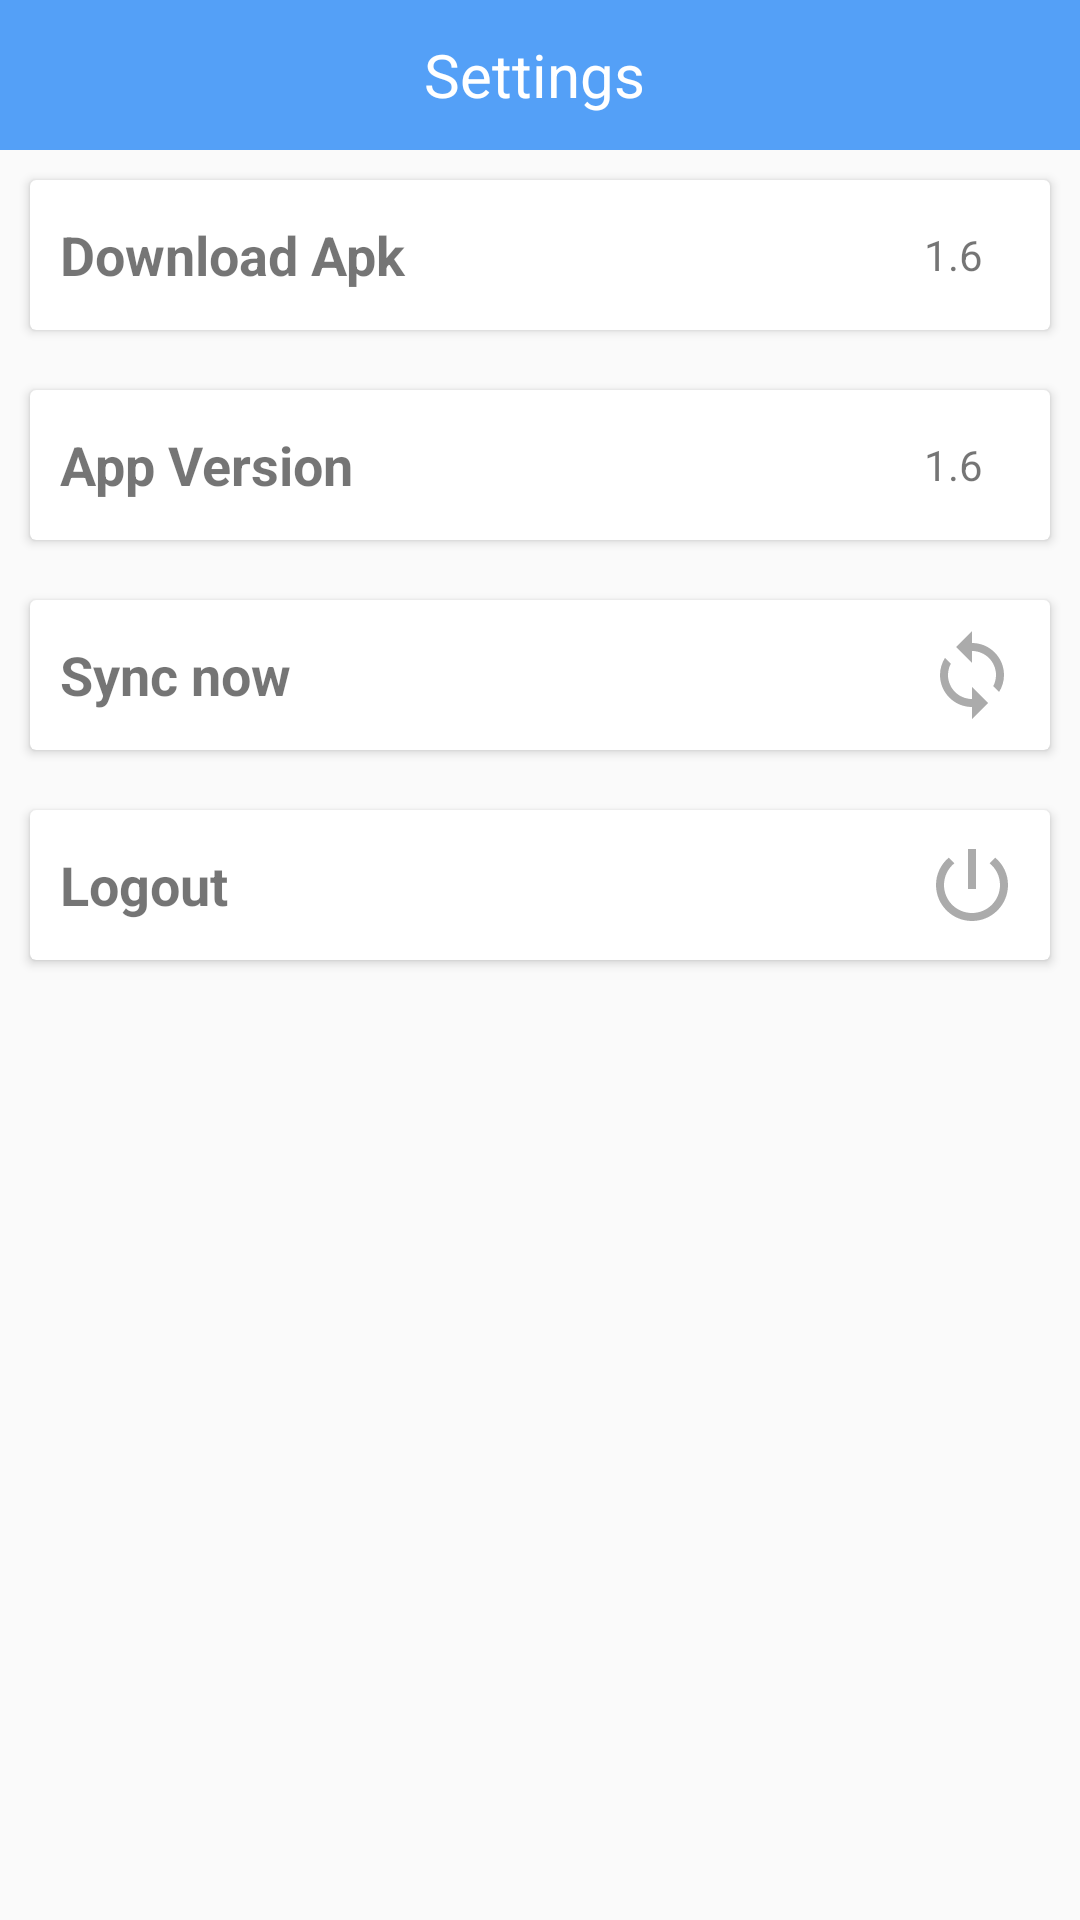

Android layout source for this screen:
<!-- AndroidManifest.xml: application theme AppTheme -->
<!-- res/layout/settings__opt.xml -->
<?xml version="1.0" encoding="utf-8"?>
<LinearLayout xmlns:android="http://schemas.android.com/apk/res/android"
    xmlns:app="http://schemas.android.com/apk/res-auto"
    xmlns:tools="http://schemas.android.com/tools"
    android:layout_width="match_parent"
    android:layout_height="match_parent"
    android:orientation="vertical"
    tools:context=".Activity.Settings_Opt">

    <LinearLayout
        android:layout_width="match_parent"
        android:layout_height="50dp"
        android:background="@color/colorPrimary"
        android:orientation="horizontal"
        android:weightSum="2">

        <ImageView
            android:layout_width="match_parent"
            android:layout_height="match_parent"
            android:layout_marginLeft="5dp"
            android:layout_weight="1.8"
            android:src="@drawable/back" />

        <TextView
            android:layout_width="match_parent"
            android:layout_height="match_parent"
            android:layout_gravity="center"
            android:layout_marginRight="40dp"
            android:layout_weight=".2"
            android:gravity="center"
            android:text="Settings"
            android:textColor="@color/white"
            android:textSize="20dp" />

    </LinearLayout>

    <android.support.v7.widget.CardView
        android:id="@+id/download_apk_cv"
        android:layout_width="match_parent"
        android:layout_height="50dp"
        android:layout_marginBottom="10dp"
        android:layout_marginLeft="10dp"
        android:layout_marginRight="10dp"
        android:layout_marginTop="10dp"
        android:clickable="true"
        android:foreground="?android:attr/selectableItemBackground"
        android:tooltipText="Download Apk">

        <LinearLayout
            android:layout_width="match_parent"
            android:layout_height="50dp"
            android:layout_marginLeft="5dp"
            android:layout_marginRight="5dp"
            android:gravity="center_vertical"
            android:orientation="horizontal"
            android:padding="5dp"
            android:weightSum="1">

            <TextView
                android:layout_width="match_parent"
                android:layout_height="match_parent"
                android:layout_weight=".1"
                android:gravity="center_vertical"
                android:text="Download Apk"
                android:textSize="18dp"
                android:textStyle="bold" />

            <TextView
                android:layout_width="match_parent"
                android:layout_height="match_parent"
                android:layout_weight=".9"
                android:gravity="center_vertical"
                android:text="1.6" />

        </LinearLayout>
    </android.support.v7.widget.CardView>

    <android.support.v7.widget.CardView
        android:layout_width="match_parent"
        android:layout_height="50dp"
        android:layout_marginBottom="10dp"
        android:layout_marginLeft="10dp"
        android:layout_marginRight="10dp"
        android:layout_marginTop="10dp"
        android:clickable="true"
        android:foreground="?android:attr/selectableItemBackground"
        android:tooltipText="Download Apk">

        <LinearLayout
            android:layout_width="match_parent"
            android:layout_height="50dp"
            android:layout_marginLeft="5dp"
            android:layout_marginRight="5dp"
            android:gravity="center_vertical"
            android:orientation="horizontal"
            android:padding="5dp"
            android:weightSum="1">

            <TextView
                android:layout_width="match_parent"
                android:layout_height="match_parent"
                android:layout_weight=".1"
                android:gravity="center_vertical"
                android:text="App Version"
                android:textSize="18dp"
                android:textStyle="bold" />

            <TextView
                android:id="@+id/appversion_tv"
                android:layout_width="match_parent"
                android:layout_height="match_parent"
                android:layout_weight=".9"
                android:gravity="center_vertical"
                android:text="1.6" />

        </LinearLayout>
    </android.support.v7.widget.CardView>

    <android.support.v7.widget.CardView
        android:id="@+id/sync_cv"
        android:layout_width="match_parent"
        android:layout_height="wrap_content"
        android:layout_marginBottom="10dp"
        android:layout_marginLeft="10dp"
        android:layout_marginRight="10dp"
        android:layout_marginTop="10dp"
        android:clickable="true"
        android:foreground="?android:attr/selectableItemBackground"
        android:tooltipText="Download Apk">

        <LinearLayout
            android:layout_width="match_parent"
            android:layout_height="50dp"
            android:layout_marginLeft="5dp"
            android:layout_marginRight="5dp"
            android:gravity="center_vertical"
            android:orientation="horizontal"
            android:padding="5dp"
            android:weightSum="1">

            <TextView
                android:layout_width="match_parent"
                android:layout_height="match_parent"
                android:layout_weight=".1"
                android:gravity="center_vertical"
                android:text="Sync now"
                android:textSize="18dp"
                android:textStyle="bold" />

            <ImageView
                android:layout_width="match_parent"
                android:layout_height="match_parent"
                android:layout_weight=".9"
                android:gravity="center_vertical"
                android:src="@drawable/synch"
                android:text="1.6" />

        </LinearLayout>
    </android.support.v7.widget.CardView>

    <android.support.v7.widget.CardView
        android:id="@+id/logout_cv"
        android:layout_width="match_parent"
        android:layout_height="wrap_content"
        android:layout_marginBottom="10dp"
        android:layout_marginLeft="10dp"
        android:layout_marginRight="10dp"
        android:layout_marginTop="10dp"
        android:foreground="?android:attr/selectableItemBackground"
        android:clickable="true"
        android:tooltipText="Download Apk">

        <LinearLayout
            android:layout_width="match_parent"
            android:layout_height="50dp"
            android:layout_marginLeft="5dp"
            android:layout_marginRight="5dp"
            android:gravity="center_vertical"
            android:orientation="horizontal"
            android:padding="5dp"
            android:weightSum="1">

            <TextView
                android:layout_width="match_parent"
                android:layout_height="match_parent"
                android:layout_weight=".1"
                android:gravity="center_vertical"
                android:text="Logout"
                android:textSize="18dp"
                android:textStyle="bold" />

            <ImageView
                android:layout_width="match_parent"
                android:layout_height="match_parent"
                android:layout_weight=".9"
                android:gravity="center_vertical"
                android:src="@drawable/logout"
                android:text="1.6" />

        </LinearLayout>
    </android.support.v7.widget.CardView>


</LinearLayout>
<!-- resources referenced by this layout -->
<resources>
  <color name="colorPrimary">#54A0F7</color>
  <color name="white">#ffffff</color>
  <!-- drawable logout (drawable) -->
  <vector android:height="24dp" android:tint="#ABABAB"
      android:viewportHeight="24.0" android:viewportWidth="24.0"
      android:width="24dp" xmlns:android="http://schemas.android.com/apk/res/android">
      <path android:fillColor="#ABABAB" android:pathData="M13,3h-2v10h2L13,3zM17.83,5.17l-1.42,1.42C17.99,7.86 19,9.81 19,12c0,3.87 -3.13,7 -7,7s-7,-3.13 -7,-7c0,-2.19 1.01,-4.14 2.58,-5.42L6.17,5.17C4.23,6.82 3,9.26 3,12c0,4.97 4.03,9 9,9s9,-4.03 9,-9c0,-2.74 -1.23,-5.18 -3.17,-6.83z"/>
  </vector>
  <!-- drawable synch (drawable) -->
  <vector android:autoMirrored="true" android:height="24dp"
      android:viewportHeight="24.0" android:viewportWidth="24.0"
      android:width="24dp" xmlns:android="http://schemas.android.com/apk/res/android">
      <path android:fillColor="#ABABAB" android:pathData="M12,4L12,1L8,5l4,4L12,6c3.31,0 6,2.69 6,6 0,1.01 -0.25,1.97 -0.7,2.8l1.46,1.46C19.54,15.03 20,13.57 20,12c0,-4.42 -3.58,-8 -8,-8zM12,18c-3.31,0 -6,-2.69 -6,-6 0,-1.01 0.25,-1.97 0.7,-2.8L5.24,7.74C4.46,8.97 4,10.43 4,12c0,4.42 3.58,8 8,8v3l4,-4 -4,-4v3z"/>
  </vector>
  <style name="AppTheme" parent="Theme.AppCompat.Light.DarkActionBar">
          
          <item name="colorPrimary">@color/colorPrimary</item>
          <item name="colorPrimaryDark">@color/colorPrimaryDark</item>
          <item name="colorAccent">@color/colorAccent</item>
      </style>
  <color name="colorPrimaryDark">#54A0F7</color>
  <color name="colorAccent">#FF4081</color>
</resources>
